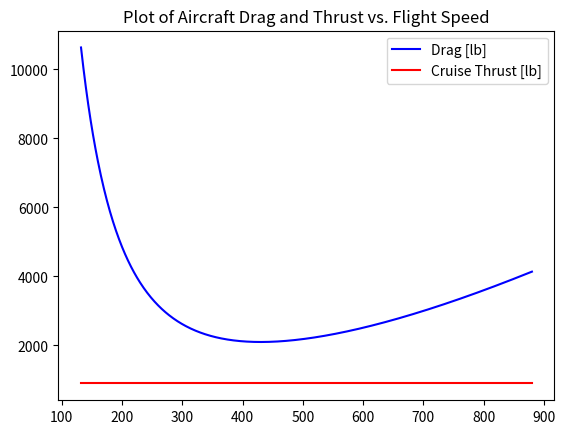

Source code (Python):
import math
import numpy as np
import matplotlib.pyplot as plt
from scipy.optimize import fsolve

# NOTE - Update C_Lmax for new airfoil, update cruise weight after refined estimate

# def prop_analysis(C_Lmax, W_landing, S_wing, V_c, b_w, AR_w, W_cruise, ):

# Define stall speed and cruise speed, conditions
C_Lmax = 1.7  # Maximum CL for SC2-0414
W_landing = 8461  # TODO
density_SL = 0.00238  # sea level density in slug/ft^3
Sw_refined = 239.911  # refined wing area in ft^2 from wing loading
V_stall = round(math.sqrt(2 * W_landing / (density_SL * Sw_refined * C_Lmax)))  # ft/s
print(V_stall)
V_c_ft = 880  # ft/s
b_w = 28
AR_w = b_w**2 / Sw_refined
e_0 = 1.78 * (1 - (0.045 * AR_w**0.68)) - 0.64  # Refined e_0
W_cruise = 10000  # cruise weight - UPDATE?
density_cruise = 4.62 * 10 ** (-4)  # density at 45000 ft
gamma = 1.4
gas_constant = 1716  # ft-lbf/slug-R
temp_cruise = 390  # degrees R
mu_cruise = 2.969 * 10 ** (-7) / (4.62 * 10 ** (-4))
xc_max = 0.83  # (x/c) maximum
tc = 0.14  # (t/c) ratio
sweep_angle = 35 * np.pi / 180  # converted to radians
meanchord_wing = 7.095  # ft
meanchord_HT = 3.444  # ft
meanchord_VT = 4.963  # ft
S_HT = 39.884  # ft^2
S_VT = 126.461  # ft^2
W0 = 9830  # TAKEOFF WEIGHT - UPDATE
FL = 0.79 * W0**0.41  # fuselage length - l_k for fuselage
fineness_ratio = 12  # based on pg 157
Df = FL / fineness_ratio  # fuselage diameter - FIX
h_nose = Df
S_wet_noseandback = 2 * math.pi * (Df / 2) * math.sqrt((Df / 2) ** 2 + h_nose**2)

# Solve for velocity range
velocity = []
D_a = []
thrust_cruise = []
for V in range(V_stall, V_c_ft + 1):
    C_L_aircraft = W_cruise / (0.5 * density_cruise * V**2 * Sw_refined)
    C_D_induced = (C_L_aircraft**2) / (math.pi * AR_w * e_0)

    # Wing (imaginary)
    M_wing = V / math.sqrt(gamma * gas_constant * temp_cruise)
    Re_wing = (density_cruise * V * meanchord_wing) / mu_cruise
    C_f_wing = 0.455 / (
        (math.log10(Re_wing) ** 2.58) * (1 + (0.144 * M_wing**2)) ** 0.65
    )
    Ff_wing = (1 + ((0.6 / xc_max) * tc) + (tc**4)) * (
        1.39 * (M_wing**0.18) * math.cos(sweep_angle) ** 0.28
    )
    S_wet_wing = 2 * Sw_refined
    C_D0_wing = C_f_wing * Ff_wing * (S_wet_wing / Sw_refined)

    # Horizontal Tail (imaginary)
    M_HT = V / math.sqrt(gamma * gas_constant * temp_cruise)
    Re_HT = (density_cruise * V * meanchord_HT) / mu_cruise
    print(Re_HT)
    C_f_HT = 0.455 / ((math.log10(Re_HT) ** 2.58) * (1 + (0.144 * M_HT**2)) ** 0.65)
    print(C_f_HT)
    Ff_HT = (1 + ((0.6 / xc_max) * tc) + (tc**4)) * (
        1.39 * (M_wing**0.18) * math.cos(sweep_angle) ** 0.28
    )
    print(Ff_HT)
    S_wet_HT = 2 * S_HT
    C_D0_HT = C_f_HT * Ff_HT * (S_wet_HT / Sw_refined)

    # Vertical Tail (imaginary)
    M_VT = V / math.sqrt(gamma * gas_constant * temp_cruise)
    Re_VT = (density_cruise * V * meanchord_VT) / mu_cruise
    C_f_VT = 0.455 / ((math.log10(Re_VT) ** 2.58) * (1 + (0.144 * M_VT**2)) ** 0.65)
    Ff_VT = (1 + ((0.6 / xc_max) * tc) + (tc**4)) * (
        1.39 * (M_VT**0.18) * math.cos(sweep_angle) ** 0.28
    )
    S_wet_VT = 2 * S_VT
    C_D0_VT = C_f_VT * Ff_VT * (S_wet_VT / Sw_refined)

    # Fuselage (not imaginary)
    f = FL / Df
    M_fuse = V / math.sqrt(gamma * gas_constant * temp_cruise)
    Re_fuse = (density_cruise * V * FL) / mu_cruise
    C_f_fuse = 0.455 / (
        (math.log10(Re_fuse) ** 2.58) * (1 + (0.144 * M_fuse**2)) ** 0.65
    )
    Ff_fuse = 1 + (60 / (f**3)) + (f / 400)
    S_wet_fuse = (math.pi * FL * Df) + S_wet_noseandback
    C_D0_fuse = C_f_fuse * Ff_fuse * (S_wet_fuse / Sw_refined)

    # AIRCRAFT
    C_D0_aircraft = C_D0_wing + C_D0_HT + C_D0_VT + C_D0_fuse
    print("Drag_0 - ", C_D0_aircraft)
    C_D_aircraft = C_D0_aircraft + C_D_induced
    # print('Aircraft drag coefficient C_D_aircraft: ', C_D_aircraft)
    q_cruise = 0.5 * density_cruise * (V**2)
    D_aircraft = C_D_aircraft * q_cruise * Sw_refined
    # print('Aircraft drag D_a', D_aircraft, 'lb')
    velocity.append(V)
    D_a.append(D_aircraft)
    thrust_cruise.append(897.602)  # cruise thrust from step 5

# Plot drag vs. velocity
plt.plot(velocity, D_a, color="blue", label="Drag [lb]")
plt.plot(velocity, thrust_cruise, color="red", label="Cruise Thrust [lb]")
plt.title("Plot of Aircraft Drag and Thrust vs. Flight Speed")
plt.legend()
plt.show()
